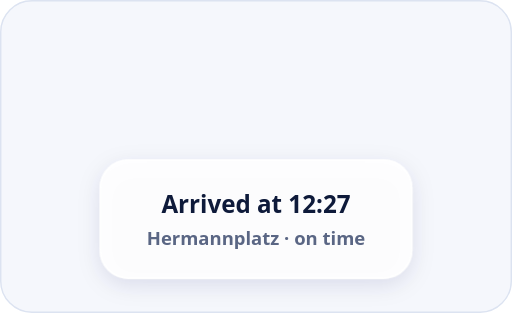
t = 0.00 s
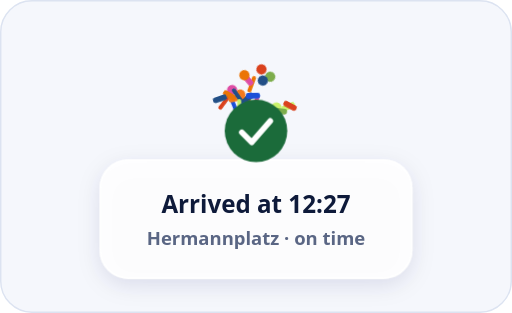
t = 0.64 s
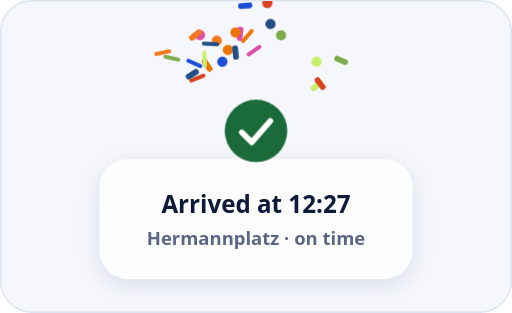
t = 1.54 s
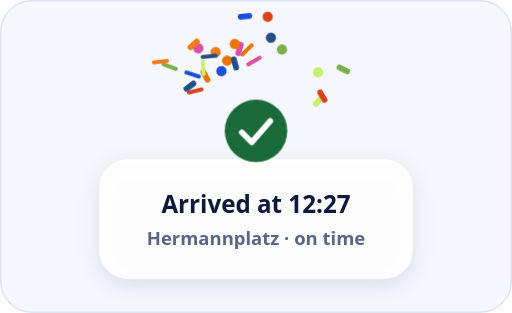
t = 2.12 s
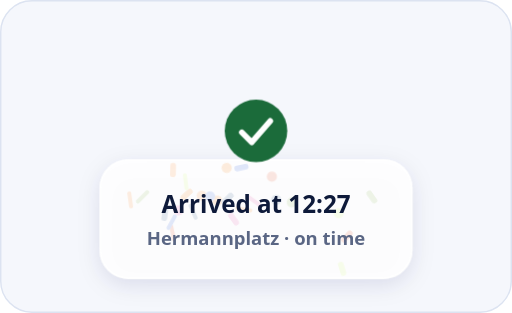
t = 3.43 s
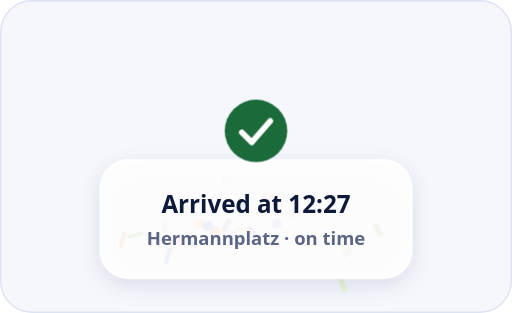
t = 3.65 s

The animated SVG that drew these frames (rendered in a browser with its animation timeline set to each time). Animation: 28 CSS @keyframes rules; one cycle of 4.50 s, repeats indefinitely.

<svg xmlns="http://www.w3.org/2000/svg" viewBox="0 0 360 220" width="360" height="220" role="img" aria-label="Arrival: a check mark and a short burst of confetti"><title>Arrival: a check mark and a short burst of confetti</title><style>text{font-family:system-ui,-apple-system,'Segoe UI',Roboto,'Helvetica Neue',Arial,sans-serif}.ck{stroke-dasharray:40;animation:ck 4.5s infinite}@keyframes ck{0%{stroke-dashoffset:40}12%,100%{stroke-dashoffset:0}}.cr{animation:cr 4.5s infinite;transform-box:fill-box;transform-origin:center}@keyframes cr{0%{transform:scale(.6);opacity:0}8%{transform:scale(1.08);opacity:1}14%,100%{transform:scale(1);opacity:1}}.c0{animation:c0 4.5s infinite}@keyframes c0{0%,12.1%{transform:translate(180px,92px) rotate(0);opacity:0;animation-timing-function:cubic-bezier(.15,.8,.4,1)}13.1%{opacity:1}36.1%{transform:translate(160.2px,35.0px) rotate(-89deg);animation-timing-function:cubic-bezier(.45,0,.9,.6)}78.1%{transform:translate(151.7px,157.5px) rotate(-222deg);opacity:1}88.1%,100%{transform:translate(151.7px,167.5px) rotate(-222deg);opacity:0}}.c1{animation:c1 4.5s infinite}@keyframes c1{0%,11.7%{transform:translate(180px,92px) rotate(0);opacity:0;animation-timing-function:cubic-bezier(.15,.8,.4,1)}12.7%{opacity:1}35.7%{transform:translate(165.6px,36.9px) rotate(-96deg);animation-timing-function:cubic-bezier(.45,0,.9,.6)}77.7%{transform:translate(159.4px,152.3px) rotate(-241deg);opacity:1}87.7%,100%{transform:translate(159.4px,162.3px) rotate(-241deg);opacity:0}}.c2{animation:c2 4.5s infinite}@keyframes c2{0%,10.5%{transform:translate(180px,92px) rotate(0);opacity:0;animation-timing-function:cubic-bezier(.15,.8,.4,1)}11.5%{opacity:1}34.5%{transform:translate(138.7px,54.9px) rotate(68deg);animation-timing-function:cubic-bezier(.45,0,.9,.6)}76.5%{transform:translate(121.0px,166.1px) rotate(170deg);opacity:1}86.5%,100%{transform:translate(121.0px,176.1px) rotate(170deg);opacity:0}}.c3{animation:c3 4.5s infinite}@keyframes c3{0%,11.6%{transform:translate(180px,92px) rotate(0);opacity:0;animation-timing-function:cubic-bezier(.15,.8,.4,1)}12.6%{opacity:1}35.6%{transform:translate(140.6px,24.6px) rotate(16deg);animation-timing-function:cubic-bezier(.45,0,.9,.6)}77.6%{transform:translate(123.7px,162.0px) rotate(40deg);opacity:1}87.6%,100%{transform:translate(123.7px,172.0px) rotate(40deg);opacity:0}}.c4{animation:c4 4.5s infinite}@keyframes c4{0%,10.6%{transform:translate(180px,92px) rotate(0);opacity:0;animation-timing-function:cubic-bezier(.15,.8,.4,1)}11.6%{opacity:1}34.6%{transform:translate(222.7px,60.0px) rotate(-44deg);animation-timing-function:cubic-bezier(.45,0,.9,.6)}76.6%{transform:translate(241.1px,192.9px) rotate(-109deg);opacity:1}86.6%,100%{transform:translate(241.1px,202.9px) rotate(-109deg);opacity:0}}.c5{animation:c5 4.5s infinite}@keyframes c5{0%,12.3%{transform:translate(180px,92px) rotate(0);opacity:0;animation-timing-function:cubic-bezier(.15,.8,.4,1)}13.3%{opacity:1}36.3%{transform:translate(136.6px,44.5px) rotate(-66deg);animation-timing-function:cubic-bezier(.45,0,.9,.6)}78.3%{transform:translate(118.0px,175.3px) rotate(-166deg);opacity:1}88.3%,100%{transform:translate(118.0px,185.3px) rotate(-166deg);opacity:0}}.c6{animation:c6 4.5s infinite}@keyframes c6{0%,10.2%{transform:translate(180px,92px) rotate(0);opacity:0;animation-timing-function:cubic-bezier(.15,.8,.4,1)}11.2%{opacity:1}34.2%{transform:translate(197.6px,24.8px) rotate(-91deg);animation-timing-function:cubic-bezier(.45,0,.9,.6)}76.2%{transform:translate(205.2px,142.2px) rotate(-227deg);opacity:1}86.2%,100%{transform:translate(205.2px,152.2px) rotate(-227deg);opacity:0}}.c7{animation:c7 4.5s infinite}@keyframes c7{0%,12.3%{transform:translate(180px,92px) rotate(0);opacity:0;animation-timing-function:cubic-bezier(.15,.8,.4,1)}13.3%{opacity:1}36.3%{transform:translate(137.3px,24.5px) rotate(-39deg);animation-timing-function:cubic-bezier(.45,0,.9,.6)}78.3%{transform:translate(119.0px,135.8px) rotate(-97deg);opacity:1}88.3%,100%{transform:translate(119.0px,145.8px) rotate(-97deg);opacity:0}}.c8{animation:c8 4.5s infinite}@keyframes c8{0%,11.0%{transform:translate(180px,92px) rotate(0);opacity:0;animation-timing-function:cubic-bezier(.15,.8,.4,1)}12.0%{opacity:1}35.0%{transform:translate(173.9px,25.3px) rotate(41deg);animation-timing-function:cubic-bezier(.45,0,.9,.6)}77.0%{transform:translate(171.3px,155.1px) rotate(103deg);opacity:1}87.0%,100%{transform:translate(171.3px,165.1px) rotate(103deg);opacity:0}}.c9{animation:c9 4.5s infinite}@keyframes c9{0%,11.2%{transform:translate(180px,92px) rotate(0);opacity:0;animation-timing-function:cubic-bezier(.15,.8,.4,1)}12.2%{opacity:1}35.2%{transform:translate(190.2px,16.8px) rotate(48deg);animation-timing-function:cubic-bezier(.45,0,.9,.6)}77.2%{transform:translate(194.6px,150.6px) rotate(119deg);opacity:1}87.2%,100%{transform:translate(194.6px,160.6px) rotate(119deg);opacity:0}}.c10{animation:c10 4.5s infinite}@keyframes c10{0%,10.6%{transform:translate(180px,92px) rotate(0);opacity:0;animation-timing-function:cubic-bezier(.15,.8,.4,1)}11.6%{opacity:1}34.6%{transform:translate(225.1px,58.7px) rotate(53deg);animation-timing-function:cubic-bezier(.45,0,.9,.6)}76.6%{transform:translate(244.5px,169.6px) rotate(134deg);opacity:1}86.6%,100%{transform:translate(244.5px,179.6px) rotate(134deg);opacity:0}}.c11{animation:c11 4.5s infinite}@keyframes c11{0%,12.3%{transform:translate(180px,92px) rotate(0);opacity:0;animation-timing-function:cubic-bezier(.15,.8,.4,1)}13.3%{opacity:1}36.3%{transform:translate(178.6px,35.5px) rotate(55deg);animation-timing-function:cubic-bezier(.45,0,.9,.6)}78.3%{transform:translate(178.0px,158.9px) rotate(138deg);opacity:1}88.3%,100%{transform:translate(178.0px,168.9px) rotate(138deg);opacity:0}}.c12{animation:c12 4.5s infinite}@keyframes c12{0%,12.3%{transform:translate(180px,92px) rotate(0);opacity:0;animation-timing-function:cubic-bezier(.15,.8,.4,1)}13.3%{opacity:1}36.3%{transform:translate(222.6px,43.3px) rotate(20deg);animation-timing-function:cubic-bezier(.45,0,.9,.6)}78.3%{transform:translate(240.8px,168.1px) rotate(49deg);opacity:1}88.3%,100%{transform:translate(240.8px,178.1px) rotate(49deg);opacity:0}}.c13{animation:c13 4.5s infinite}@keyframes c13{0%,12.7%{transform:translate(180px,92px) rotate(0);opacity:0;animation-timing-function:cubic-bezier(.15,.8,.4,1)}13.7%{opacity:1}36.7%{transform:translate(172.4px,3.8px) rotate(-5deg);animation-timing-function:cubic-bezier(.45,0,.9,.6)}78.7%{transform:translate(169.2px,141.0px) rotate(-13deg);opacity:1}88.7%,100%{transform:translate(169.2px,151.0px) rotate(-13deg);opacity:0}}.c14{animation:c14 4.5s infinite}@keyframes c14{0%,13.3%{transform:translate(180px,92px) rotate(0);opacity:0;animation-timing-function:cubic-bezier(.15,.8,.4,1)}14.3%{opacity:1}37.3%{transform:translate(120.6px,40.7px) rotate(103deg);animation-timing-function:cubic-bezier(.45,0,.9,.6)}79.3%{transform:translate(95.1px,163.0px) rotate(256deg);opacity:1}89.3%,100%{transform:translate(95.1px,173.0px) rotate(256deg);opacity:0}}.c15{animation:c15 4.5s infinite}@keyframes c15{0%,11.8%{transform:translate(180px,92px) rotate(0);opacity:0;animation-timing-function:cubic-bezier(.15,.8,.4,1)}12.8%{opacity:1}35.8%{transform:translate(152.4px,28.5px) rotate(-99deg);animation-timing-function:cubic-bezier(.45,0,.9,.6)}77.8%{transform:translate(140.5px,151.9px) rotate(-248deg);opacity:1}87.8%,100%{transform:translate(140.5px,161.9px) rotate(-248deg);opacity:0}}.c16{animation:c16 4.5s infinite}@keyframes c16{0%,10.5%{transform:translate(180px,92px) rotate(0);opacity:0;animation-timing-function:cubic-bezier(.15,.8,.4,1)}11.5%{opacity:1}34.5%{transform:translate(145.7px,45.8px) rotate(56deg);animation-timing-function:cubic-bezier(.45,0,.9,.6)}76.5%{transform:translate(130.9px,138.7px) rotate(139deg);opacity:1}86.5%,100%{transform:translate(130.9px,148.7px) rotate(139deg);opacity:0}}.c17{animation:c17 4.5s infinite}@keyframes c17{0%,11.8%{transform:translate(180px,92px) rotate(0);opacity:0;animation-timing-function:cubic-bezier(.15,.8,.4,1)}12.8%{opacity:1}35.8%{transform:translate(148.0px,30.8px) rotate(-87deg);animation-timing-function:cubic-bezier(.45,0,.9,.6)}77.8%{transform:translate(134.2px,164.3px) rotate(-218deg);opacity:1}87.8%,100%{transform:translate(134.2px,174.3px) rotate(-218deg);opacity:0}}.c18{animation:c18 4.5s infinite}@keyframes c18{0%,11.1%{transform:translate(180px,92px) rotate(0);opacity:0;animation-timing-function:cubic-bezier(.15,.8,.4,1)}12.1%{opacity:1}35.1%{transform:translate(188.0px,2.1px) rotate(76deg);animation-timing-function:cubic-bezier(.45,0,.9,.6)}77.1%{transform:translate(191.4px,133.1px) rotate(189deg);opacity:1}87.1%,100%{transform:translate(191.4px,143.1px) rotate(189deg);opacity:0}}.c19{animation:c19 4.5s infinite}@keyframes c19{0%,10.6%{transform:translate(180px,92px) rotate(0);opacity:0;animation-timing-function:cubic-bezier(.15,.8,.4,1)}11.6%{opacity:1}34.6%{transform:translate(168.8px,23.7px) rotate(95deg);animation-timing-function:cubic-bezier(.45,0,.9,.6)}76.6%{transform:translate(164.1px,158.0px) rotate(238deg);opacity:1}86.6%,100%{transform:translate(164.1px,168.0px) rotate(238deg);opacity:0}}.c20{animation:c20 4.5s infinite}@keyframes c20{0%,12.4%{transform:translate(180px,92px) rotate(0);opacity:0;animation-timing-function:cubic-bezier(.15,.8,.4,1)}13.4%{opacity:1}36.4%{transform:translate(143.8px,41.5px) rotate(-3deg);animation-timing-function:cubic-bezier(.45,0,.9,.6)}78.4%{transform:translate(128.2px,143.2px) rotate(-8deg);opacity:1}88.4%,100%{transform:translate(128.2px,153.2px) rotate(-8deg);opacity:0}}.c21{animation:c21 4.5s infinite}@keyframes c21{0%,12.3%{transform:translate(180px,92px) rotate(0);opacity:0;animation-timing-function:cubic-bezier(.15,.8,.4,1)}13.3%{opacity:1}36.3%{transform:translate(156.3px,43.3px) rotate(-27deg);animation-timing-function:cubic-bezier(.45,0,.9,.6)}78.3%{transform:translate(146.2px,154.3px) rotate(-68deg);opacity:1}88.3%,100%{transform:translate(146.2px,164.3px) rotate(-68deg);opacity:0}}.c22{animation:c22 4.5s infinite}@keyframes c22{0%,12.7%{transform:translate(180px,92px) rotate(0);opacity:0;animation-timing-function:cubic-bezier(.15,.8,.4,1)}13.7%{opacity:1}36.7%{transform:translate(240.0px,42.3px) rotate(24deg);animation-timing-function:cubic-bezier(.45,0,.9,.6)}78.7%{transform:translate(265.8px,158.0px) rotate(61deg);opacity:1}88.7%,100%{transform:translate(265.8px,168.0px) rotate(61deg);opacity:0}}.c23{animation:c23 4.5s infinite}@keyframes c23{0%,13.2%{transform:translate(180px,92px) rotate(0);opacity:0;animation-timing-function:cubic-bezier(.15,.8,.4,1)}14.2%{opacity:1}37.2%{transform:translate(114.2px,36.8px) rotate(78deg);animation-timing-function:cubic-bezier(.45,0,.9,.6)}79.2%{transform:translate(86.0px,165.8px) rotate(195deg);opacity:1}89.2%,100%{transform:translate(86.0px,175.8px) rotate(195deg);opacity:0}}.c24{animation:c24 4.5s infinite}@keyframes c24{0%,10.2%{transform:translate(180px,92px) rotate(0);opacity:0;animation-timing-function:cubic-bezier(.15,.8,.4,1)}11.2%{opacity:1}34.2%{transform:translate(165.6px,22.8px) rotate(28deg);animation-timing-function:cubic-bezier(.45,0,.9,.6)}76.2%{transform:translate(159.4px,118.0px) rotate(70deg);opacity:1}86.2%,100%{transform:translate(159.4px,128.0px) rotate(70deg);opacity:0}}.c25{animation:c25 4.5s infinite}@keyframes c25{0%,10.2%{transform:translate(180px,92px) rotate(0);opacity:0;animation-timing-function:cubic-bezier(.15,.8,.4,1)}11.2%{opacity:1}34.2%{transform:translate(135.2px,52.2px) rotate(-33deg);animation-timing-function:cubic-bezier(.45,0,.9,.6)}76.2%{transform:translate(115.9px,150.3px) rotate(-83deg);opacity:1}86.2%,100%{transform:translate(115.9px,160.3px) rotate(-83deg);opacity:0}}@media (prefers-reduced-motion:reduce){*{animation:none!important}}</style><defs><filter id="sh" x="-25%" y="-25%" width="150%" height="170%"><feGaussianBlur in="SourceAlpha" stdDeviation="8"/><feOffset dy="4" result="b"/><feFlood flood-color="#1B2A5A" flood-opacity="0.13"/><feComposite in2="b" operator="in"/><feMerge><feMergeNode/><feMergeNode in="SourceGraphic"/></feMerge></filter></defs><rect x="0.5" y="0.5" width="359" height="219" rx="22" fill="#F5F7FC" stroke="#DCE3F1"/><clipPath id="ac"><rect x="1" y="1" width="358" height="218" rx="21"/></clipPath><g clip-path="url(#ac)"><g class="c0" transform="translate(158.7 53.5) rotate(-67)"><circle r="3.6" fill="#EB7405"/></g><g class="c1" transform="translate(164.6 55.2) rotate(-72)"><rect x="-5" y="-2" width="10" height="4" rx="1.5" fill="#224F86"/></g><g class="c2" transform="translate(135.7 70.5) rotate(51)"><rect x="-1.4" y="-6" width="2.8" height="12" rx="1.2" fill="#DA421E"/></g><g class="c3" transform="translate(137.8 44.7) rotate(12)"><circle r="3.6" fill="#DE4DA4"/></g><g class="c4" transform="translate(225.8 74.8) rotate(-33)"><rect x="-5" y="-2" width="10" height="4" rx="1.5" fill="#C8F16B"/></g><g class="c5" transform="translate(133.5 61.6) rotate(-50)"><rect x="-1.4" y="-6" width="2.8" height="12" rx="1.2" fill="#1B4FD8"/></g><g class="c6" transform="translate(198.9 44.9) rotate(-68)"><circle r="3.6" fill="#7DAD4C"/></g><g class="c7" transform="translate(134.3 44.6) rotate(-29)"><rect x="-5" y="-2" width="10" height="4" rx="1.5" fill="#F3791D"/></g><g class="c8" transform="translate(173.5 45.3) rotate(31)"><rect x="-1.4" y="-6" width="2.8" height="12" rx="1.2" fill="#EB7405"/></g><g class="c9" transform="translate(191.0 38.1) rotate(36)"><circle r="3.6" fill="#224F86"/></g><g class="c10" transform="translate(228.4 73.7) rotate(40)"><rect x="-5" y="-2" width="10" height="4" rx="1.5" fill="#DA421E"/></g><g class="c11" transform="translate(178.5 53.9) rotate(41)"><rect x="-1.4" y="-6" width="2.8" height="12" rx="1.2" fill="#DE4DA4"/></g><g class="c12" transform="translate(225.6 60.6) rotate(15)"><circle r="3.6" fill="#C8F16B"/></g><g class="c13" transform="translate(171.9 27.0) rotate(-4)"><rect x="-5" y="-2" width="10" height="4" rx="1.5" fill="#1B4FD8"/></g><g class="c14" transform="translate(116.3 58.4) rotate(77)"><rect x="-1.4" y="-6" width="2.8" height="12" rx="1.2" fill="#7DAD4C"/></g><g class="c15" transform="translate(150.4 48.0) rotate(-74)"><circle r="3.6" fill="#F3791D"/></g><g class="c16" transform="translate(143.2 62.7) rotate(42)"><rect x="-5" y="-2" width="10" height="4" rx="1.5" fill="#EB7405"/></g><g class="c17" transform="translate(145.7 49.9) rotate(-65)"><rect x="-1.4" y="-6" width="2.8" height="12" rx="1.2" fill="#224F86"/></g><g class="c18" transform="translate(188.5 25.6) rotate(57)"><circle r="3.6" fill="#DA421E"/></g><g class="c19" transform="translate(168.0 44.0) rotate(71)"><rect x="-5" y="-2" width="10" height="4" rx="1.5" fill="#DE4DA4"/></g><g class="c20" transform="translate(141.2 59.1) rotate(-2)"><rect x="-1.4" y="-6" width="2.8" height="12" rx="1.2" fill="#C8F16B"/></g><g class="c21" transform="translate(154.7 60.6) rotate(-20)"><circle r="3.6" fill="#1B4FD8"/></g><g class="c22" transform="translate(244.3 59.7) rotate(18)"><rect x="-5" y="-2" width="10" height="4" rx="1.5" fill="#7DAD4C"/></g><g class="c23" transform="translate(109.5 55.1) rotate(58)"><rect x="-1.4" y="-6" width="2.8" height="12" rx="1.2" fill="#F3791D"/></g><g class="c24" transform="translate(164.6 43.2) rotate(21)"><circle r="3.6" fill="#EB7405"/></g><g class="c25" transform="translate(132.0 68.2) rotate(-25)"><rect x="-5" y="-2" width="10" height="4" rx="1.5" fill="#224F86"/></g><rect x="70" y="112" width="220" height="84" rx="20" fill="#FFFFFF" fill-opacity="0.86" filter="url(#sh)"/><rect x="70.5" y="112.5" width="219" height="83" rx="20" fill="none" stroke="#FFFFFF" stroke-opacity="0.95"/><g class="cr" transform="translate(0 0)"><circle cx="180" cy="92" r="22" fill="#1B6B3A"/><path class="ck" d="M170 93l7 7l13-15" fill="none" stroke="#FFFFFF" stroke-width="4" stroke-linecap="round" stroke-linejoin="round"/></g><text x="180" y="150" font-size="17" fill="#0E1A3A" font-weight="800" text-anchor="middle" >Arrived at 12:27</text><text x="180" y="172" font-size="13" fill="#5A6684" font-weight="600" text-anchor="middle" >Hermannplatz · on time</text></g></svg>
